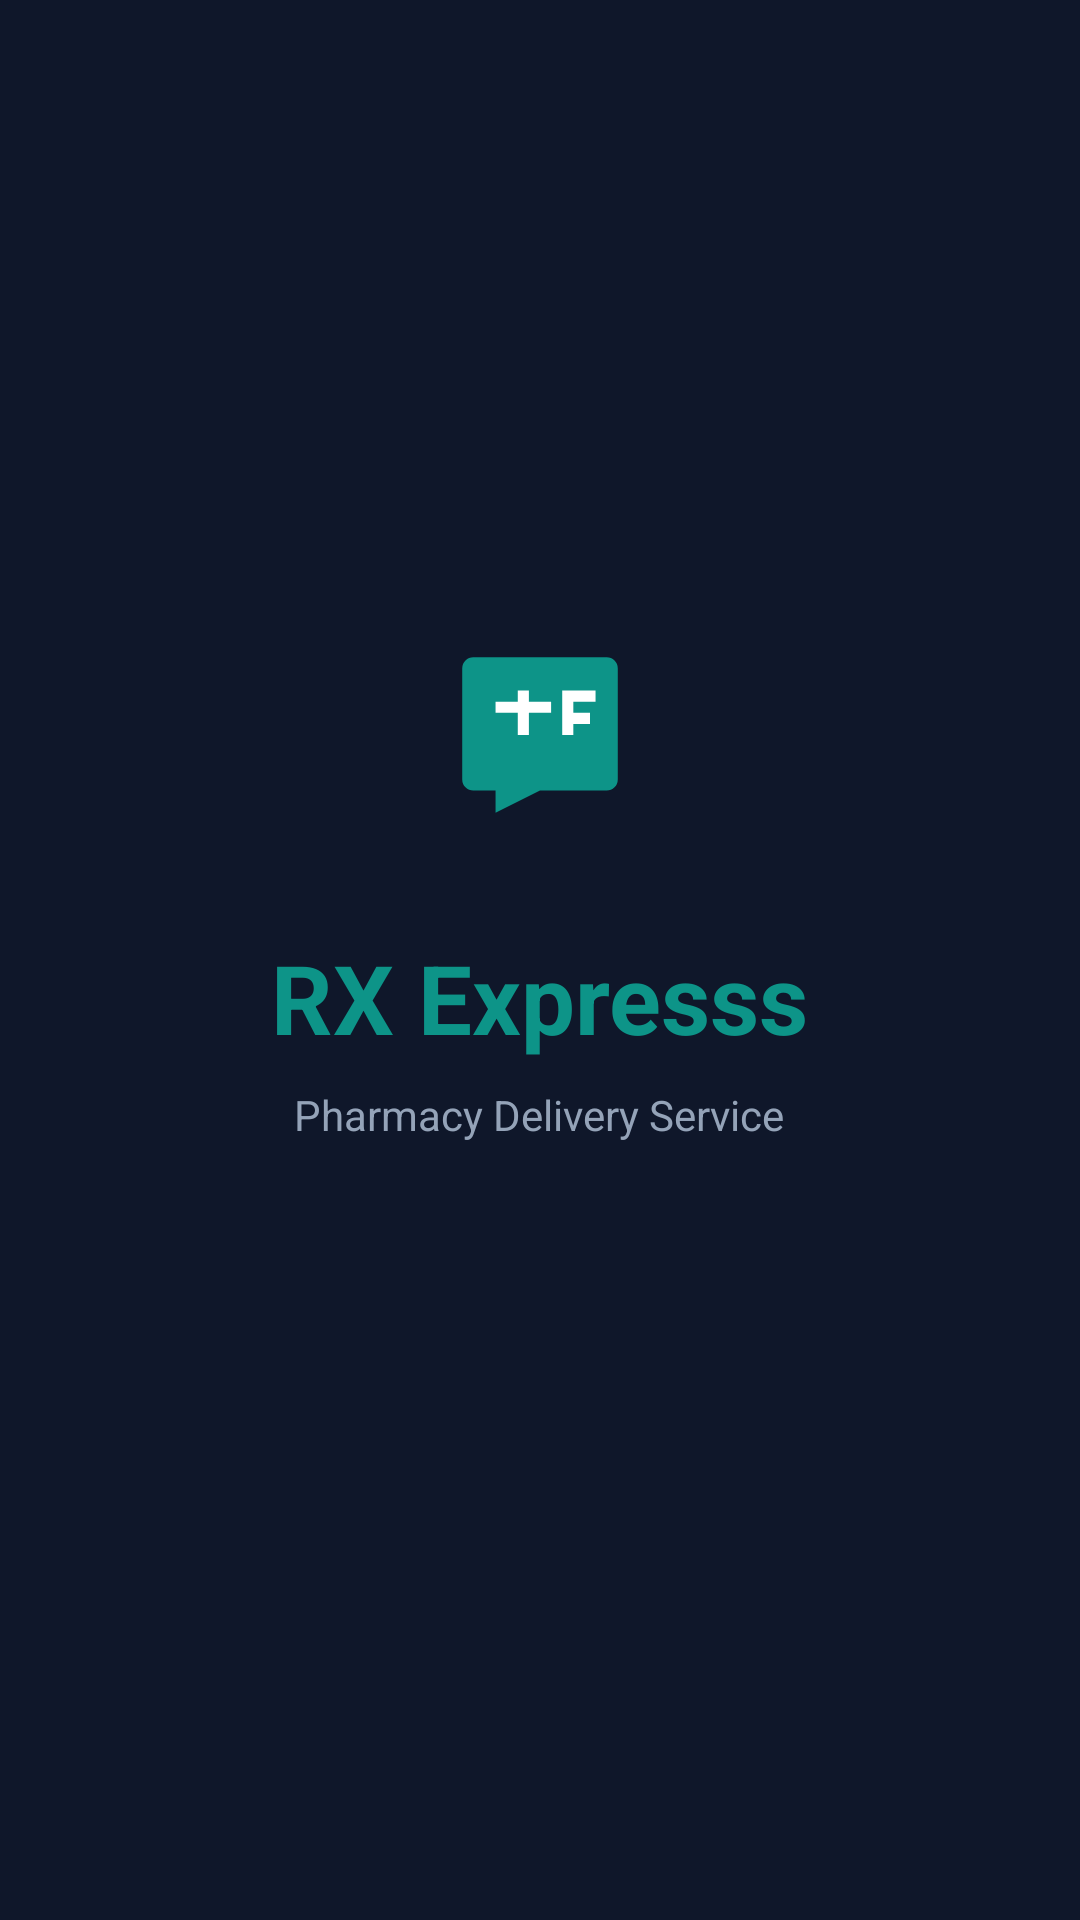

Write the Android layout XML for this screen, with the resource values it uses.
<!-- AndroidManifest.xml: activity theme Theme.RxExpresss.Splash -->
<!-- res/layout/activity_splash.xml -->
<?xml version="1.0" encoding="utf-8"?>
<RelativeLayout xmlns:android="http://schemas.android.com/apk/res/android"
    android:layout_width="match_parent"
    android:layout_height="match_parent"
    android:background="#0F172A">

    <LinearLayout
        android:layout_width="wrap_content"
        android:layout_height="wrap_content"
        android:layout_centerInParent="true"
        android:orientation="vertical"
        android:gravity="center">

        <ImageView
            android:layout_width="100dp"
            android:layout_height="100dp"
            android:src="@drawable/ic_logo"
            android:layout_gravity="center" />

        <TextView
            android:layout_width="wrap_content"
            android:layout_height="wrap_content"
            android:text="RX Expresss"
            android:textColor="#0D9488"
            android:textSize="32sp"
            android:textStyle="bold"
            android:layout_marginTop="16dp" />

        <TextView
            android:layout_width="wrap_content"
            android:layout_height="wrap_content"
            android:text="Pharmacy Delivery Service"
            android:textColor="#94A3B8"
            android:textSize="14sp"
            android:layout_marginTop="8dp" />

        <ProgressBar
            android:layout_width="32dp"
            android:layout_height="32dp"
            android:layout_marginTop="32dp"
            android:indeterminateTint="#0D9488" />
    </LinearLayout>
</RelativeLayout>
<!-- resources referenced by this layout -->
<resources>
  <!-- drawable ic_logo (drawable) -->
  <?xml version="1.0" encoding="utf-8"?>
  <vector xmlns:android="http://schemas.android.com/apk/res/android"
      android:width="108dp"
      android:height="108dp"
      android:viewportWidth="108"
      android:viewportHeight="108">
      <group android:translateX="22" android:translateY="22">
          <path
              android:fillColor="#0D9488"
              android:pathData="M32,4L56,4A4,4 0,0 1,60 8L60,48A4,4 0,0 1,56 52L32,52L16,60L16,52L8,52A4,4 0,0 1,4 48L4,8A4,4 0,0 1,8 4L32,4Z" />
          <path
              android:fillColor="#FFFFFF"
              android:pathData="M16,20L24,20L24,16L28,16L28,20L36,20L36,24L28,24L28,32L24,32L24,24L16,24Z" />
          <path
              android:fillColor="#FFFFFF"
              android:pathData="M40,16L52,16L52,20L44,20L44,24L50,24L50,28L44,28L44,32L40,32Z" />
      </group>
  </vector>
  <style name="Theme.RxExpresss.Splash" parent="Theme.MaterialComponents.Light.NoActionBar">
          <item name="android:statusBarColor">@color/splash_bg</item>
          <item name="android:navigationBarColor">@color/splash_bg</item>
          <item name="android:windowBackground">@color/splash_bg</item>
      </style>
  <color name="splash_bg">#0F172A</color>
</resources>
